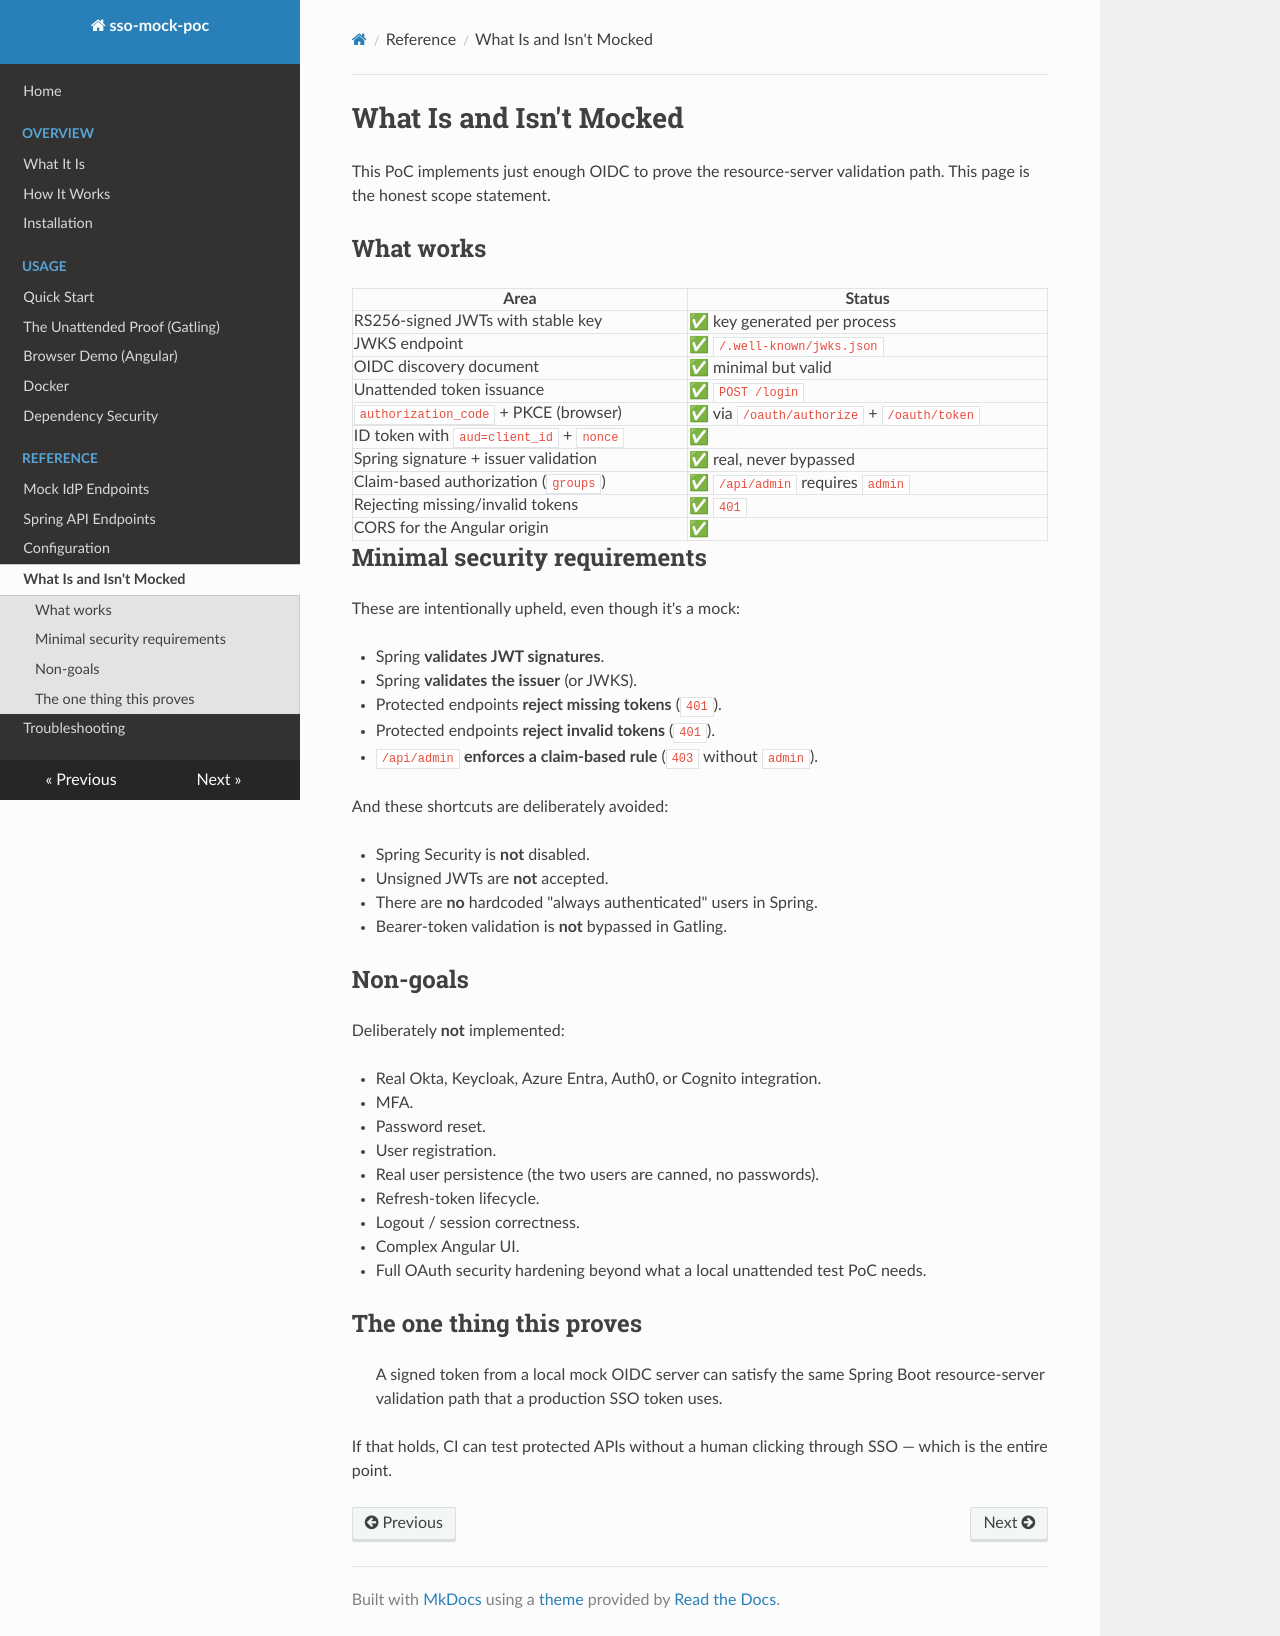

repository: matthewdeanmartin/oauth_emulator · page: reference/coverage/index.html · generator: mkdocs

# What Is and Isn't Mocked

This PoC implements just enough OIDC to prove the resource-server validation
path. This page is the honest scope statement.

## What works

| Area                                    | Status                                  |
|-----------------------------------------|-----------------------------------------|
| RS256-signed JWTs with stable key       | ✅ key generated per process            |
| JWKS endpoint                           | ✅ `/.well-known/jwks.json`             |
| OIDC discovery document                 | ✅ minimal but valid                    |
| Unattended token issuance               | ✅ `POST /login`                        |
| `authorization_code` + PKCE (browser)   | ✅ via `/oauth/authorize` + `/oauth/token` |
| ID token with `aud=client_id` + `nonce` | ✅                                       |
| Spring signature + issuer validation    | ✅ real, never bypassed                 |
| Claim-based authorization (`groups`)    | ✅ `/api/admin` requires `admin`        |
| Rejecting missing/invalid tokens        | ✅ `401`                                |
| CORS for the Angular origin             | ✅                                       |

## Minimal security requirements

These are intentionally upheld, even though it's a mock:

- Spring **validates JWT signatures**.
- Spring **validates the issuer** (or JWKS).
- Protected endpoints **reject missing tokens** (`401`).
- Protected endpoints **reject invalid tokens** (`401`).
- `/api/admin` **enforces a claim-based rule** (`403` without `admin`).

And these shortcuts are deliberately avoided:

- Spring Security is **not** disabled.
- Unsigned JWTs are **not** accepted.
- There are **no** hardcoded "always authenticated" users in Spring.
- Bearer-token validation is **not** bypassed in Gatling.

## Non-goals

Deliberately **not** implemented:

- Real Okta, Keycloak, Azure Entra, Auth0, or Cognito integration.
- MFA.
- Password reset.
- User registration.
- Real user persistence (the two users are canned, no passwords).
- Refresh-token lifecycle.
- Logout / session correctness.
- Complex Angular UI.
- Full OAuth security hardening beyond what a local unattended test PoC needs.

## The one thing this proves

> A signed token from a local mock OIDC server can satisfy the same Spring Boot
> resource-server validation path that a production SSO token uses.

If that holds, CI can test protected APIs without a human clicking through SSO —
which is the entire point.
